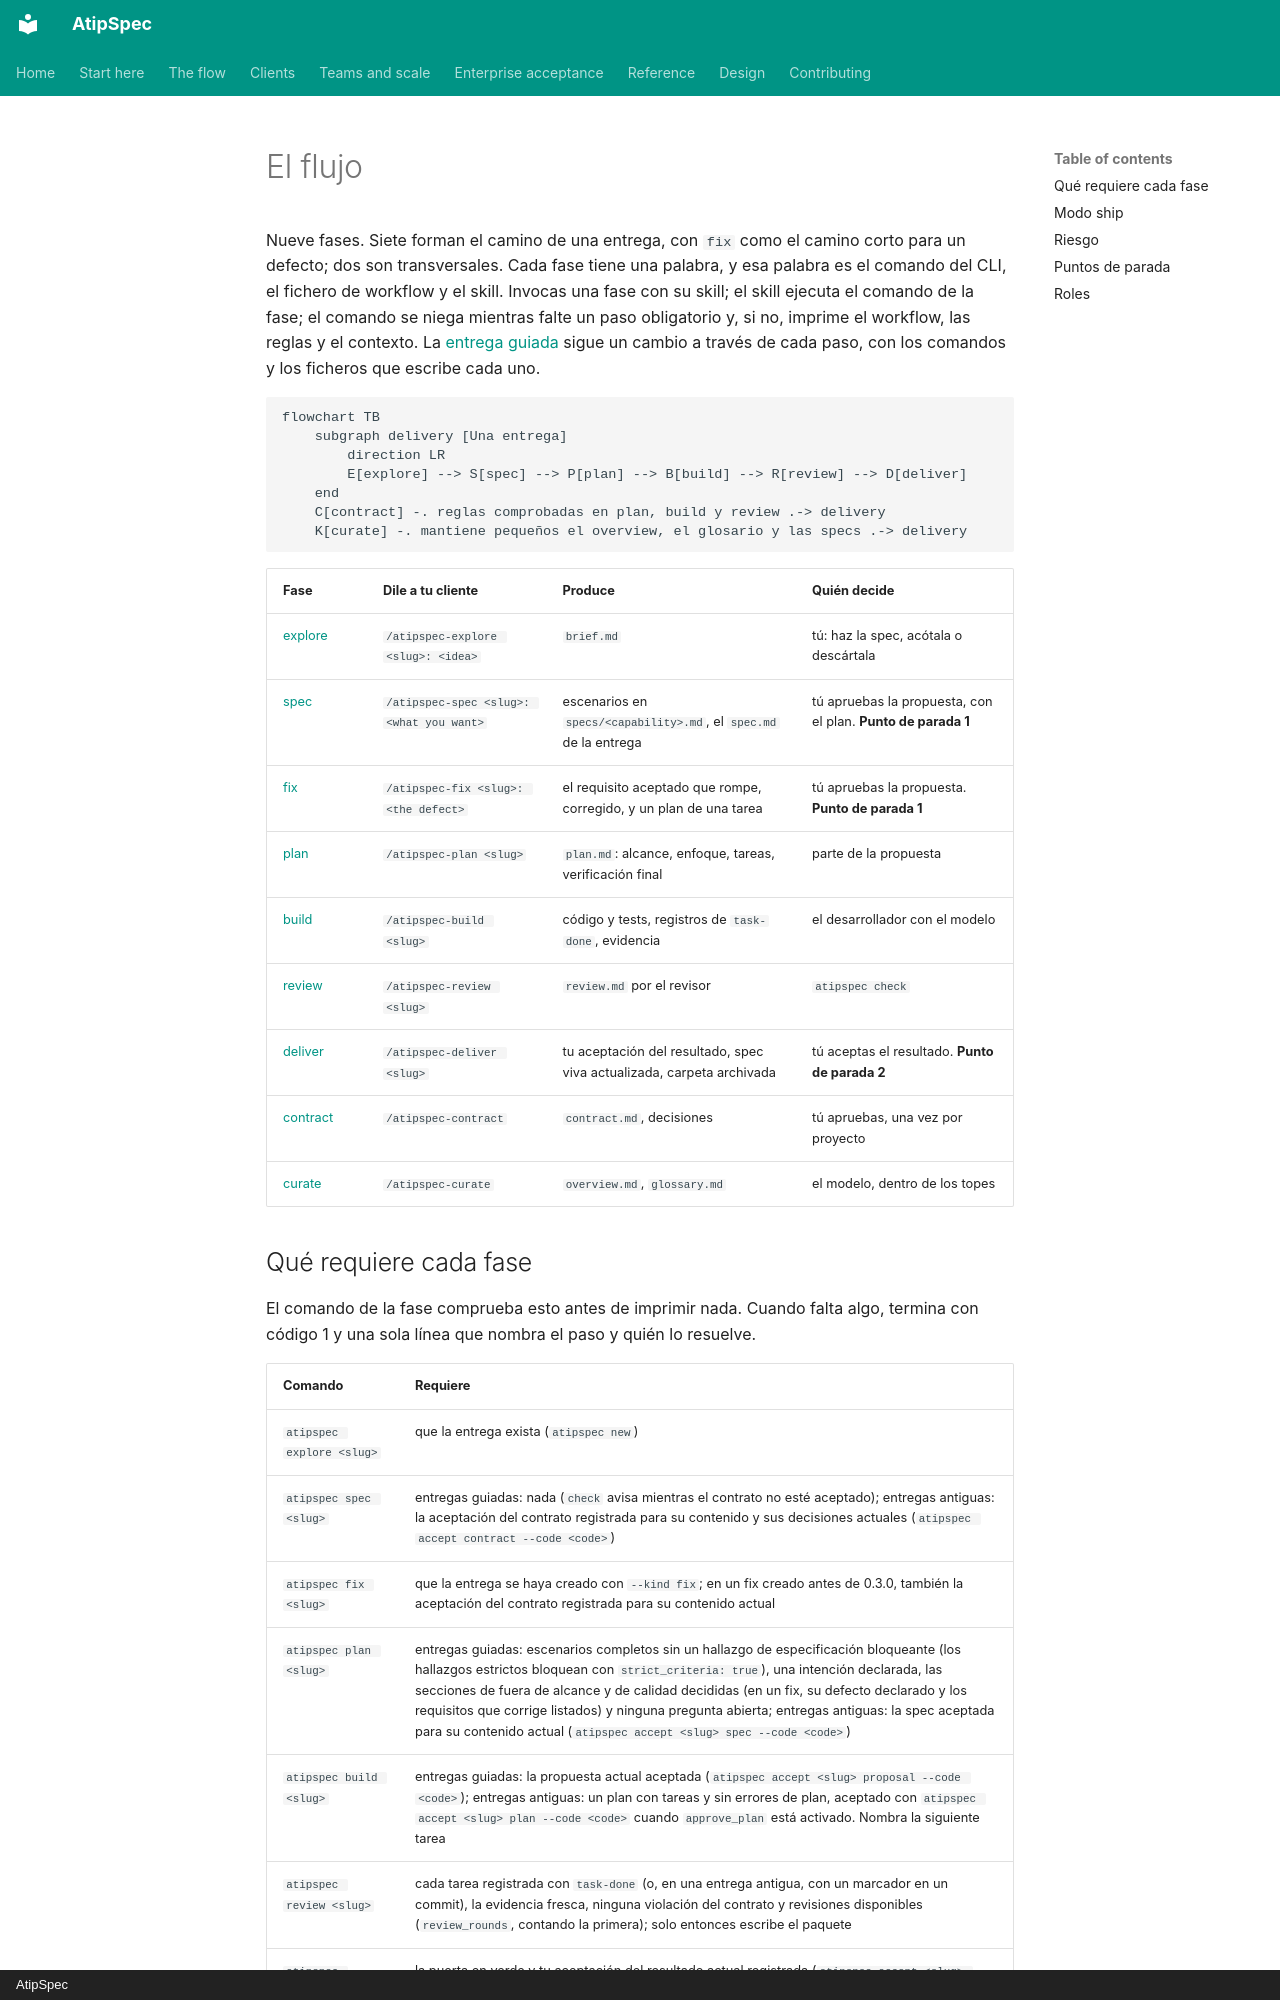

repository: mpita/atipspec · page: flow/index.es/index.html · generator: mkdocs · copyright: AtipSpec

# El flujo

Nueve fases. Siete forman el camino de una entrega, con `fix` como el camino
corto para un defecto; dos son transversales. Cada fase tiene una palabra, y
esa palabra es el comando del CLI, el fichero de workflow y el skill. Invocas
una fase con su skill; el skill ejecuta el comando de la fase; el comando se
niega mientras falte un paso obligatorio y, si no, imprime el workflow, las
reglas y el contexto. La [entrega guiada](guided.md) sigue un cambio a través
de cada paso, con los comandos y los ficheros que escribe cada uno.

```mermaid
flowchart TB
    subgraph delivery [Una entrega]
        direction LR
        E[explore] --> S[spec] --> P[plan] --> B[build] --> R[review] --> D[deliver]
    end
    C[contract] -. reglas comprobadas en plan, build y review .-> delivery
    K[curate] -. mantiene pequeños el overview, el glosario y las specs .-> delivery
```

| Fase | Dile a tu cliente | Produce | Quién decide |
| --- | --- | --- | --- |
| [explore](explore.md) | `/atipspec-explore <slug>: <idea>` | `brief.md` | tú: haz la spec, acótala o descártala |
| [spec](spec.md) | `/atipspec-spec <slug>: <what you want>` | escenarios en `specs/<capability>.md`, el `spec.md` de la entrega | tú apruebas la propuesta, con el plan. **Punto de parada 1** |
| [fix](fix.md) | `/atipspec-fix <slug>: <the defect>` | el requisito aceptado que rompe, corregido, y un plan de una tarea | tú apruebas la propuesta. **Punto de parada 1** |
| [plan](plan.md) | `/atipspec-plan <slug>` | `plan.md`: alcance, enfoque, tareas, verificación final | parte de la propuesta |
| [build](build.md) | `/atipspec-build <slug>` | código y tests, registros de `task-done`, evidencia | el desarrollador con el modelo |
| [review](review.md) | `/atipspec-review <slug>` | `review.md` por el revisor | `atipspec check` |
| [deliver](deliver.md) | `/atipspec-deliver <slug>` | tu aceptación del resultado, spec viva actualizada, carpeta archivada | tú aceptas el resultado. **Punto de parada 2** |
| [contract](contract.md) | `/atipspec-contract` | `contract.md`, decisiones | tú apruebas, una vez por proyecto |
| [curate](curate.md) | `/atipspec-curate` | `overview.md`, `glossary.md` | el modelo, dentro de los topes |
